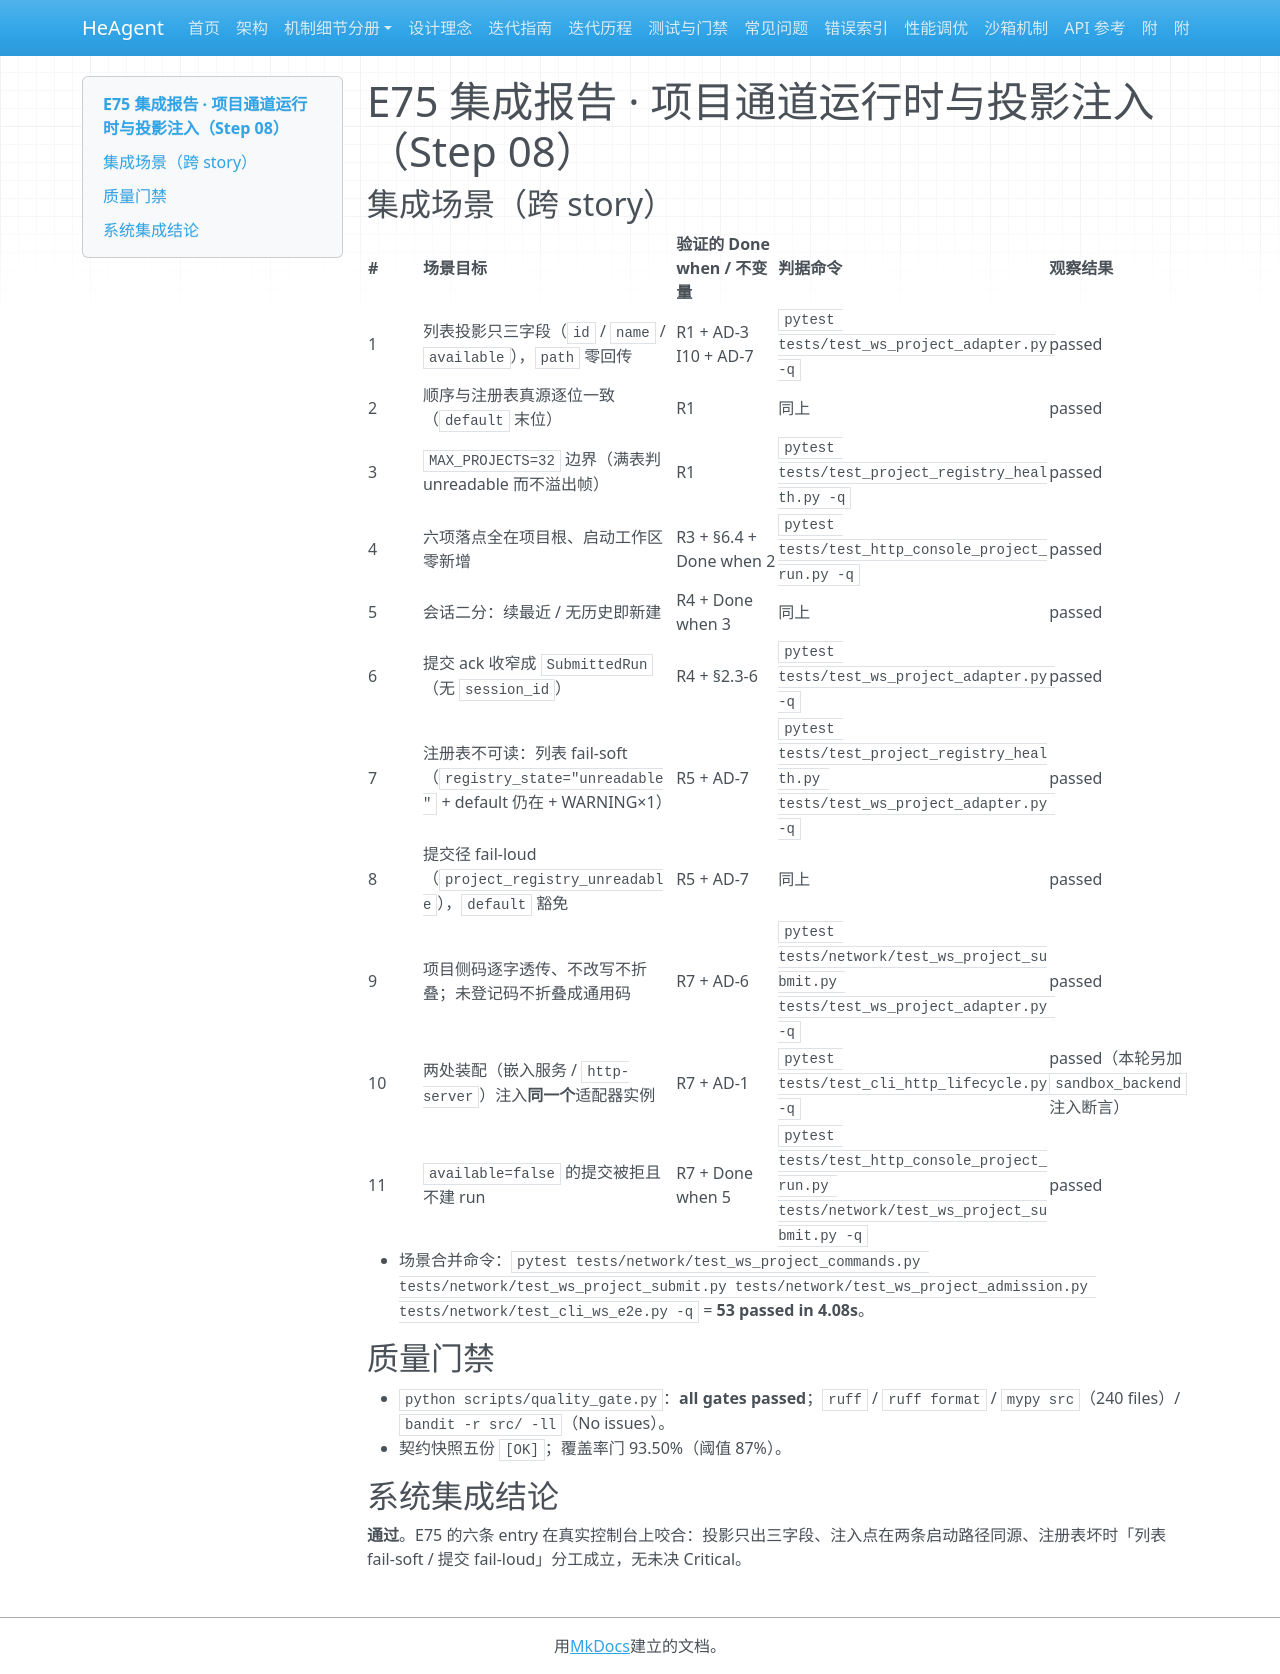

repository: zsutxz/HeAgent · page: Goal-4/tickets/epic-75-project-channel-runtime/epic-75-project-channel-runtime-integration-report/index.html · generator: mkdocs

---
type: integration-report
code: E75-INT
epic: epic-75-project-channel-runtime
generated_at: 2026-11-23
step: step-08-system-integration-test
head: f42ab032
---

# E75 集成报告 · 项目通道运行时与投影注入（Step 08）

## 集成场景（跨 story）

| # | 场景目标 | 验证的 Done when / 不变量 | 判据命令 | 观察结果 |
|---|---|---|---|---|
| 1 | 列表投影只三字段（`id` / `name` / `available`），`path` 零回传 | R1 + AD-3 I10 + AD-7 | `pytest tests/test_ws_project_adapter.py -q` | passed |
| 2 | 顺序与注册表真源逐位一致（`default` 末位） | R1 | 同上 | passed |
| 3 | `MAX_PROJECTS=32` 边界（满表判 unreadable 而不溢出帧） | R1 | `pytest tests/test_project_registry_health.py -q` | passed |
| 4 | 六项落点全在项目根、启动工作区零新增 | R3 + §6.4 + Done when 2 | `pytest tests/test_http_console_project_run.py -q` | passed |
| 5 | 会话二分：续最近 / 无历史即新建 | R4 + Done when 3 | 同上 | passed |
| 6 | 提交 ack 收窄成 `SubmittedRun`（无 `session_id`） | R4 + §2.3-6 | `pytest tests/test_ws_project_adapter.py -q` | passed |
| 7 | 注册表不可读：列表 fail-soft（`registry_state="unreadable"` + default 仍在 + WARNING×1） | R5 + AD-7 | `pytest tests/test_project_registry_health.py tests/test_ws_project_adapter.py -q` | passed |
| 8 | 提交径 fail-loud（`project_registry_unreadable`），`default` 豁免 | R5 + AD-7 | 同上 | passed |
| 9 | 项目侧码逐字透传、不改写不折叠；未登记码不折叠成通用码 | R7 + AD-6 | `pytest tests/network/test_ws_project_submit.py tests/test_ws_project_adapter.py -q` | passed |
| 10 | 两处装配（嵌入服务 / `http-server`）注入**同一个**适配器实例 | R7 + AD-1 | `pytest tests/test_cli_http_lifecycle.py -q` | passed（本轮另加 `sandbox_backend` 注入断言） |
| 11 | `available=false` 的提交被拒且不建 run | R7 + Done when 5 | `pytest tests/test_http_console_project_run.py tests/network/test_ws_project_submit.py -q` | passed |

- 场景合并命令：`pytest tests/network/test_ws_project_commands.py tests/network/test_ws_project_submit.py tests/network/test_ws_project_admission.py tests/network/test_cli_ws_e2e.py -q` = **53 passed in 4.08s**。

## 质量门禁

- `python scripts/quality_gate.py`：**all gates passed**；`ruff` / `ruff format` / `mypy src`（240 files）/ `bandit -r src/ -ll`（No issues）。
- 契约快照五份 `[OK]`；覆盖率门 93.50%（阈值 87%）。

## 系统集成结论

**通过**。E75 的六条 entry 在真实控制台上咬合：投影只出三字段、注入点在两条启动路径同源、注册表坏时「列表 fail-soft / 提交 fail-loud」分工成立，无未决 Critical。
